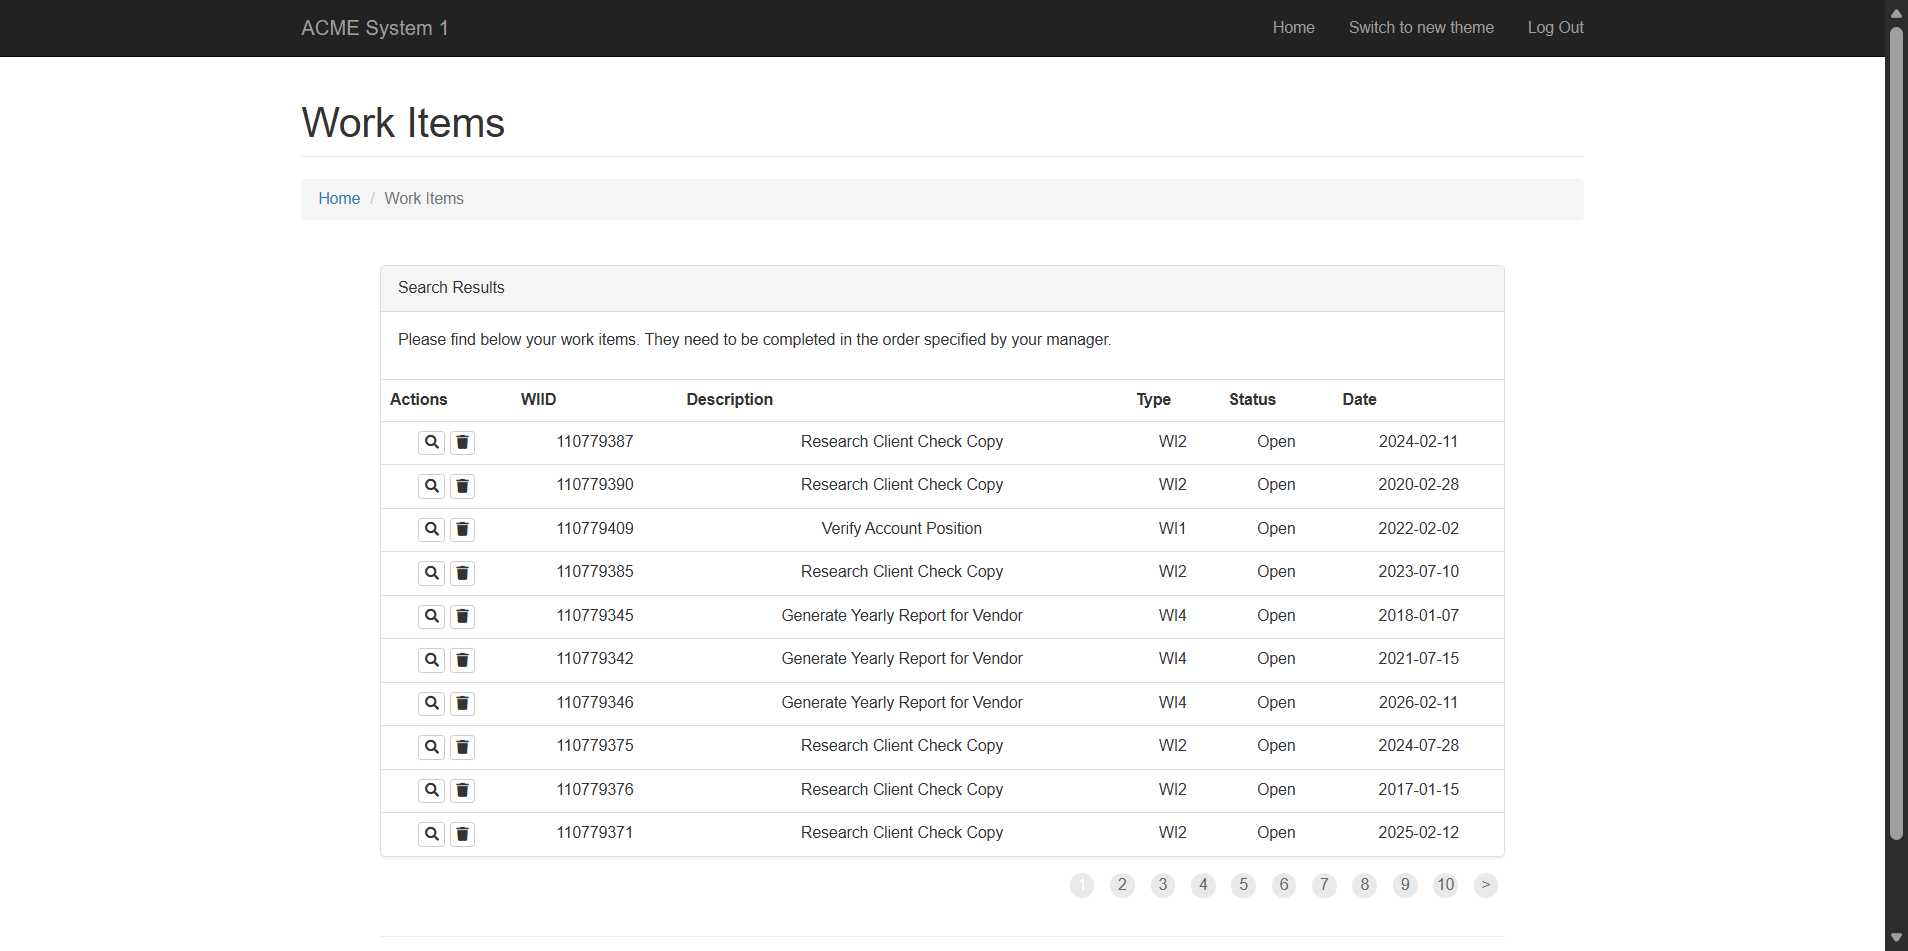
Task: Robotic Enterprise Framework
Workflow: ACME_Close

Step 1: Edge ACME System 1 - Work Items in window 'ACME System 1 - Work Items' (msedge.exe)

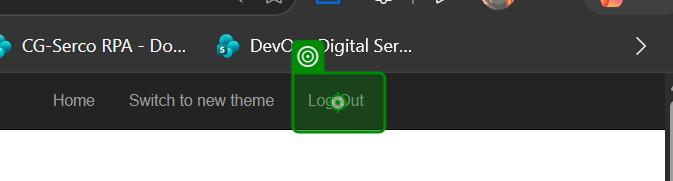
Step 2: click on the link 'Log Out' in window 'ACME System 1 - Work Items' (msedge.exe)
